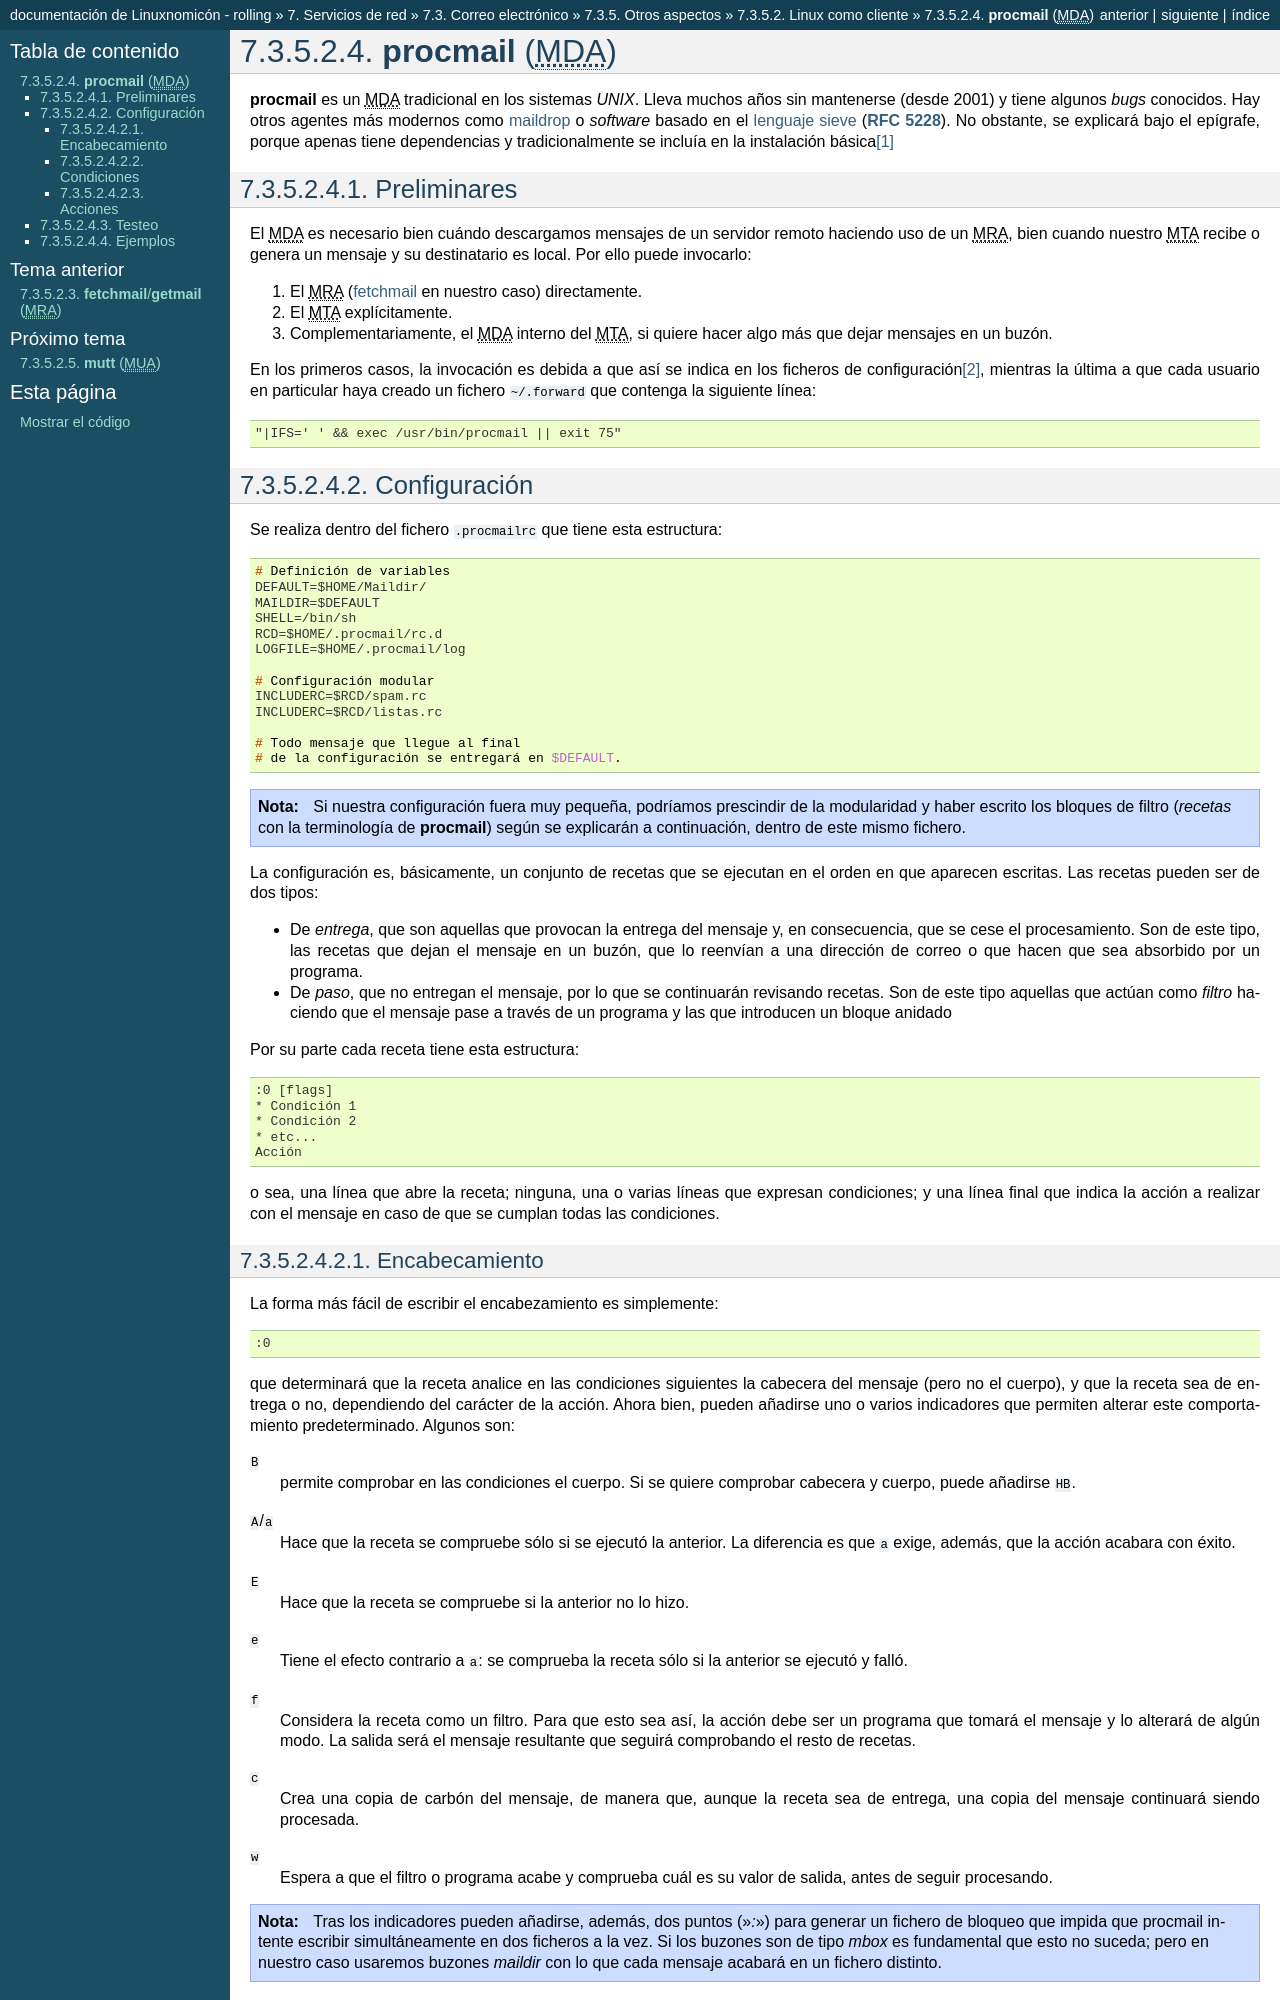

repository: sio2sio2/doc-linux · page: 07.serre/03.mail/04-misc/02-cliente/04-procmail.html · generator: sphinx

.. _procmail:

:program:`procmail` (|MDA|)
===========================
:program:`procmail` es un |MDA| tradicional en los sistemas *UNIX*. Lleva muchos
años sin mantenerse (desde 2001) y tiene algunos *bugs* conocidos. Hay otros
agentes más modernos como `maildrop <http://maildrop.cc>`_ o *software* basado
en el `lenguaje sieve
<https://en.wikipedia.org/wiki/Sieve_(mail_filtering_language)>`_ (:rfc:`5228`).
No obstante, se explicará bajo el epígrafe, porque apenas tiene dependencias y
tradicionalmente se incluía en la instalación básica\ [#]_

Preliminares
------------
El |MDA| es necesario bien cuándo descargamos mensajes de un servidor remoto
haciendo uso de un |MRA|, bien cuando nuestro |MTA| recibe o genera un mensaje y
su destinatario es local. Por ello puede invocarlo:

#. El |MRA| (:ref:`fetchmail <fetchmail>` en nuestro caso) directamente.
#. El |MTA| explícitamente.
#. Complementariamente, el |MDA| interno del |MTA|, si quiere hacer algo más que
   dejar mensajes en un buzón.

En los primeros casos, la invocación es debida a que así se indica en los
ficheros de configuración\ [#]_, mientras la última a que cada usuario en
particular haya creado un fichero :file:`~/.forward` que contenga la siguiente
línea::

   "|IFS=' ' && exec /usr/bin/procmail || exit 75"

Configuración
-------------
Se realiza dentro del fichero :file:`.procmailrc` que tiene esta estructura::

   # Definición de variables
   DEFAULT=$HOME/Maildir/
   MAILDIR=$DEFAULT
   SHELL=/bin/sh
   RCD=$HOME/.procmail/rc.d
   LOGFILE=$HOME/.procmail/log

   # Configuración modular
   INCLUDERC=$RCD/spam.rc
   INCLUDERC=$RCD/listas.rc

   # Todo mensaje que llegue al final
   # de la configuración se entregará en $DEFAULT.

.. note:: Si nuestra configuración fuera muy pequeña, podríamos prescindir de la
   modularidad y haber escrito los bloques de filtro (*recetas* con la
   terminología de :program:`procmail`) según se explicarán a continuación,
   dentro de este mismo fichero.

La configuración es, básicamente, un conjunto de recetas que se ejecutan en el
orden en que aparecen escritas. Las recetas pueden ser de dos tipos:

* De *entrega*, que son aquellas que provocan la entrega del mensaje y, en
  consecuencia, que se cese el procesamiento. Son de este tipo, las recetas que
  dejan el mensaje en un buzón, que lo reenvían a una dirección de correo o que
  hacen que sea absorbido por un programa.

* De *paso*, que no entregan el mensaje, por lo que se continuarán revisando
  recetas. Son de este tipo aquellas que actúan como *filtro* haciendo que el
  mensaje pase a través de un programa y las que introducen un bloque anidado

Por su parte cada receta tiene esta estructura::

   :0 [flags]
   * Condición 1
   * Condición 2
   * etc...
   Acción

o sea, una línea que abre la receta; ninguna, una o varias líneas que expresan
condiciones; y una línea final que indica la acción a realizar con el mensaje en
caso de que se cumplan todas las condiciones.
